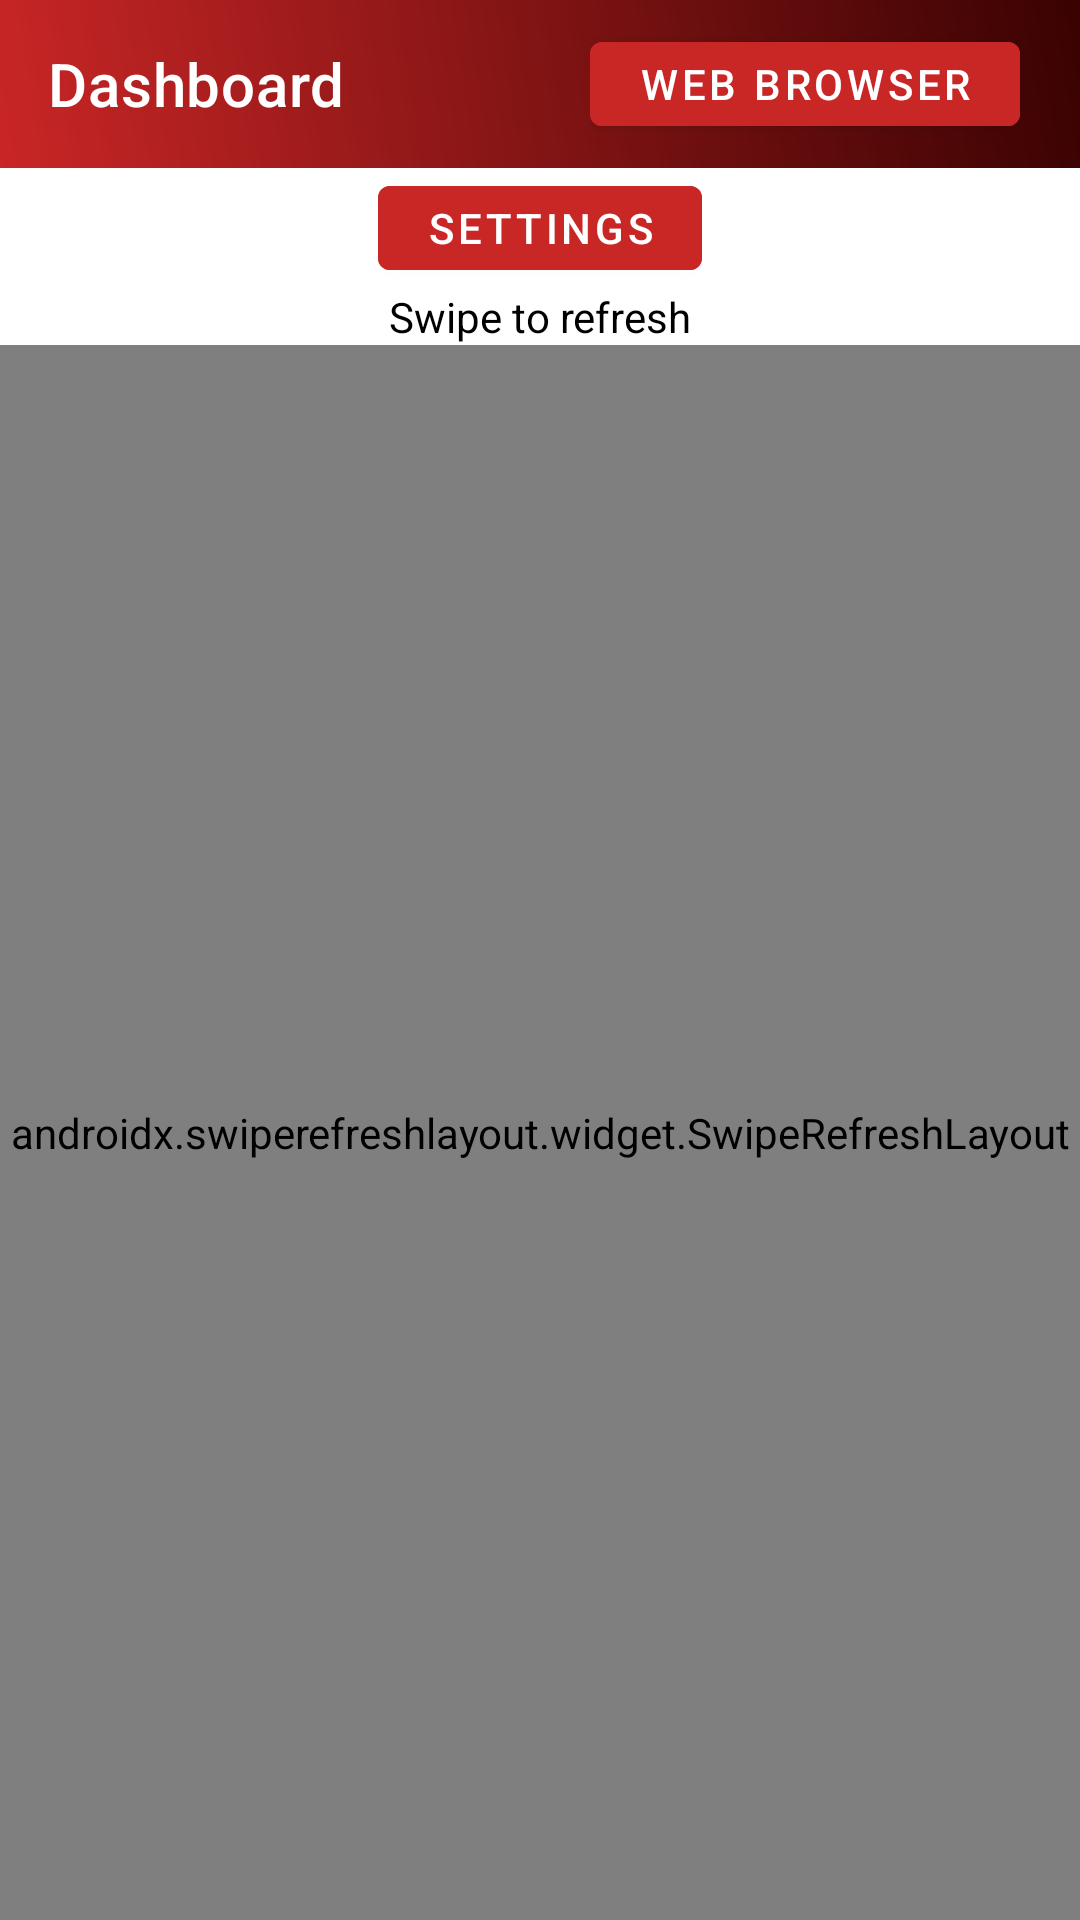

The Android layout XML behind this screen, and the referenced resources:
<!-- AndroidManifest.xml: application theme Theme.AICANLauncher -->
<!-- res/layout/activity_main.xml -->
<?xml version="1.0" encoding="utf-8"?>
<LinearLayout xmlns:android="http://schemas.android.com/apk/res/android"
    xmlns:app="http://schemas.android.com/apk/res-auto"
    xmlns:tools="http://schemas.android.com/tools"
    android:layout_width="match_parent"
    android:layout_height="match_parent"
    android:orientation="vertical"
    tools:context=".MainActivity">

    <androidx.appcompat.widget.Toolbar
        android:id="@+id/main_toolbar"
        android:layout_width="match_parent"
        android:layout_height="wrap_content"
        android:layout_alignParentStart="true"
        android:layout_alignParentTop="true"
        android:layout_alignParentEnd="true"
        android:layout_marginStart="0dp"
        android:layout_marginTop="0dp"
        android:layout_marginEnd="0dp"
        android:background="@drawable/gradient_color"
        android:textAlignment="center"
        app:title="Dashboard"
        app:titleTextColor="@color/white">

        <LinearLayout
            android:layout_width="wrap_content"
            android:layout_height="wrap_content"
            android:orientation="horizontal">

        </LinearLayout>

        <LinearLayout
            android:id="@+id/status"
            android:layout_width="wrap_content"
            android:layout_height="wrap_content"
            android:layout_gravity="right"
            android:layout_marginStart="20dp"
            android:layout_marginEnd="20dp"
            android:orientation="horizontal">

            <com.google.android.material.button.MaterialButton
                android:id="@+id/webBrowser"
                android:layout_width="wrap_content"
                android:layout_height="40dp"
                android:backgroundTint="@color/aicanBlue"
                android:text="Web Browser" />


        </LinearLayout>


    </androidx.appcompat.widget.Toolbar>




    <com.google.android.material.button.MaterialButton
        android:id="@+id/settings"
        android:layout_width="wrap_content"
        android:layout_height="40dp"
        android:layout_gravity="center"
        android:backgroundTint="@color/aicanBlue"
        android:text="Settings" />

    <TextView
        android:layout_width="wrap_content"
        android:layout_height="wrap_content"
        android:text="Swipe to refresh"
        android:layout_gravity="center"
        android:textColor="@color/black"
        app:layout_constraintBottom_toBottomOf="parent"
        app:layout_constraintEnd_toEndOf="parent"
        app:layout_constraintStart_toStartOf="parent"
        app:layout_constraintTop_toTopOf="parent" />

    <androidx.swiperefreshlayout.widget.SwipeRefreshLayout
        android:id="@+id/refresh"
        android:layout_width="match_parent"
        android:layout_height="match_parent">


        <androidx.recyclerview.widget.RecyclerView
            android:id="@+id/recyclerView"
            android:layout_width="match_parent"
            android:layout_height="match_parent"
            app:layoutManager="androidx.recyclerview.widget.GridLayoutManager"
            app:spanCount="2">

        </androidx.recyclerview.widget.RecyclerView>

    </androidx.swiperefreshlayout.widget.SwipeRefreshLayout>

</LinearLayout>
<!-- resources referenced by this layout -->
<resources>
  <color name="aicanBlue">#C92626</color>
  <color name="black">#FF000000</color>
  <color name="white">#FFFFFFFF</color>
  <!-- drawable gradient_color (drawable) -->
  <shape xmlns:android="http://schemas.android.com/apk/res/android" android:shape="rectangle" >
      <gradient
          android:startColor="@color/aicanBlue"
          android:endColor="#3A0202"
          android:angle="45"/>
  
      <corners
          android:radius="0dp"/>
  
  
  </shape>
  <style name="Theme.AICANLauncher" parent="Theme.MaterialComponents.DayNight.DarkActionBar">
          
          <item name="colorPrimary">@color/purple_500</item>
          <item name="colorPrimaryVariant">@color/purple_700</item>
          <item name="colorOnPrimary">@color/white</item>
          
          <item name="colorSecondary">@color/teal_200</item>
          <item name="colorSecondaryVariant">@color/teal_700</item>
          <item name="colorOnSecondary">@color/black</item>
          
          <item name="android:statusBarColor" tools:targetApi="l">?attr/colorPrimaryVariant</item>
          
      </style>
  <color name="purple_500">#FF6200EE</color>
  <color name="purple_700">#FF3700B3</color>
  <color name="teal_200">#FF03DAC5</color>
  <color name="teal_700">#FF018786</color>
</resources>
